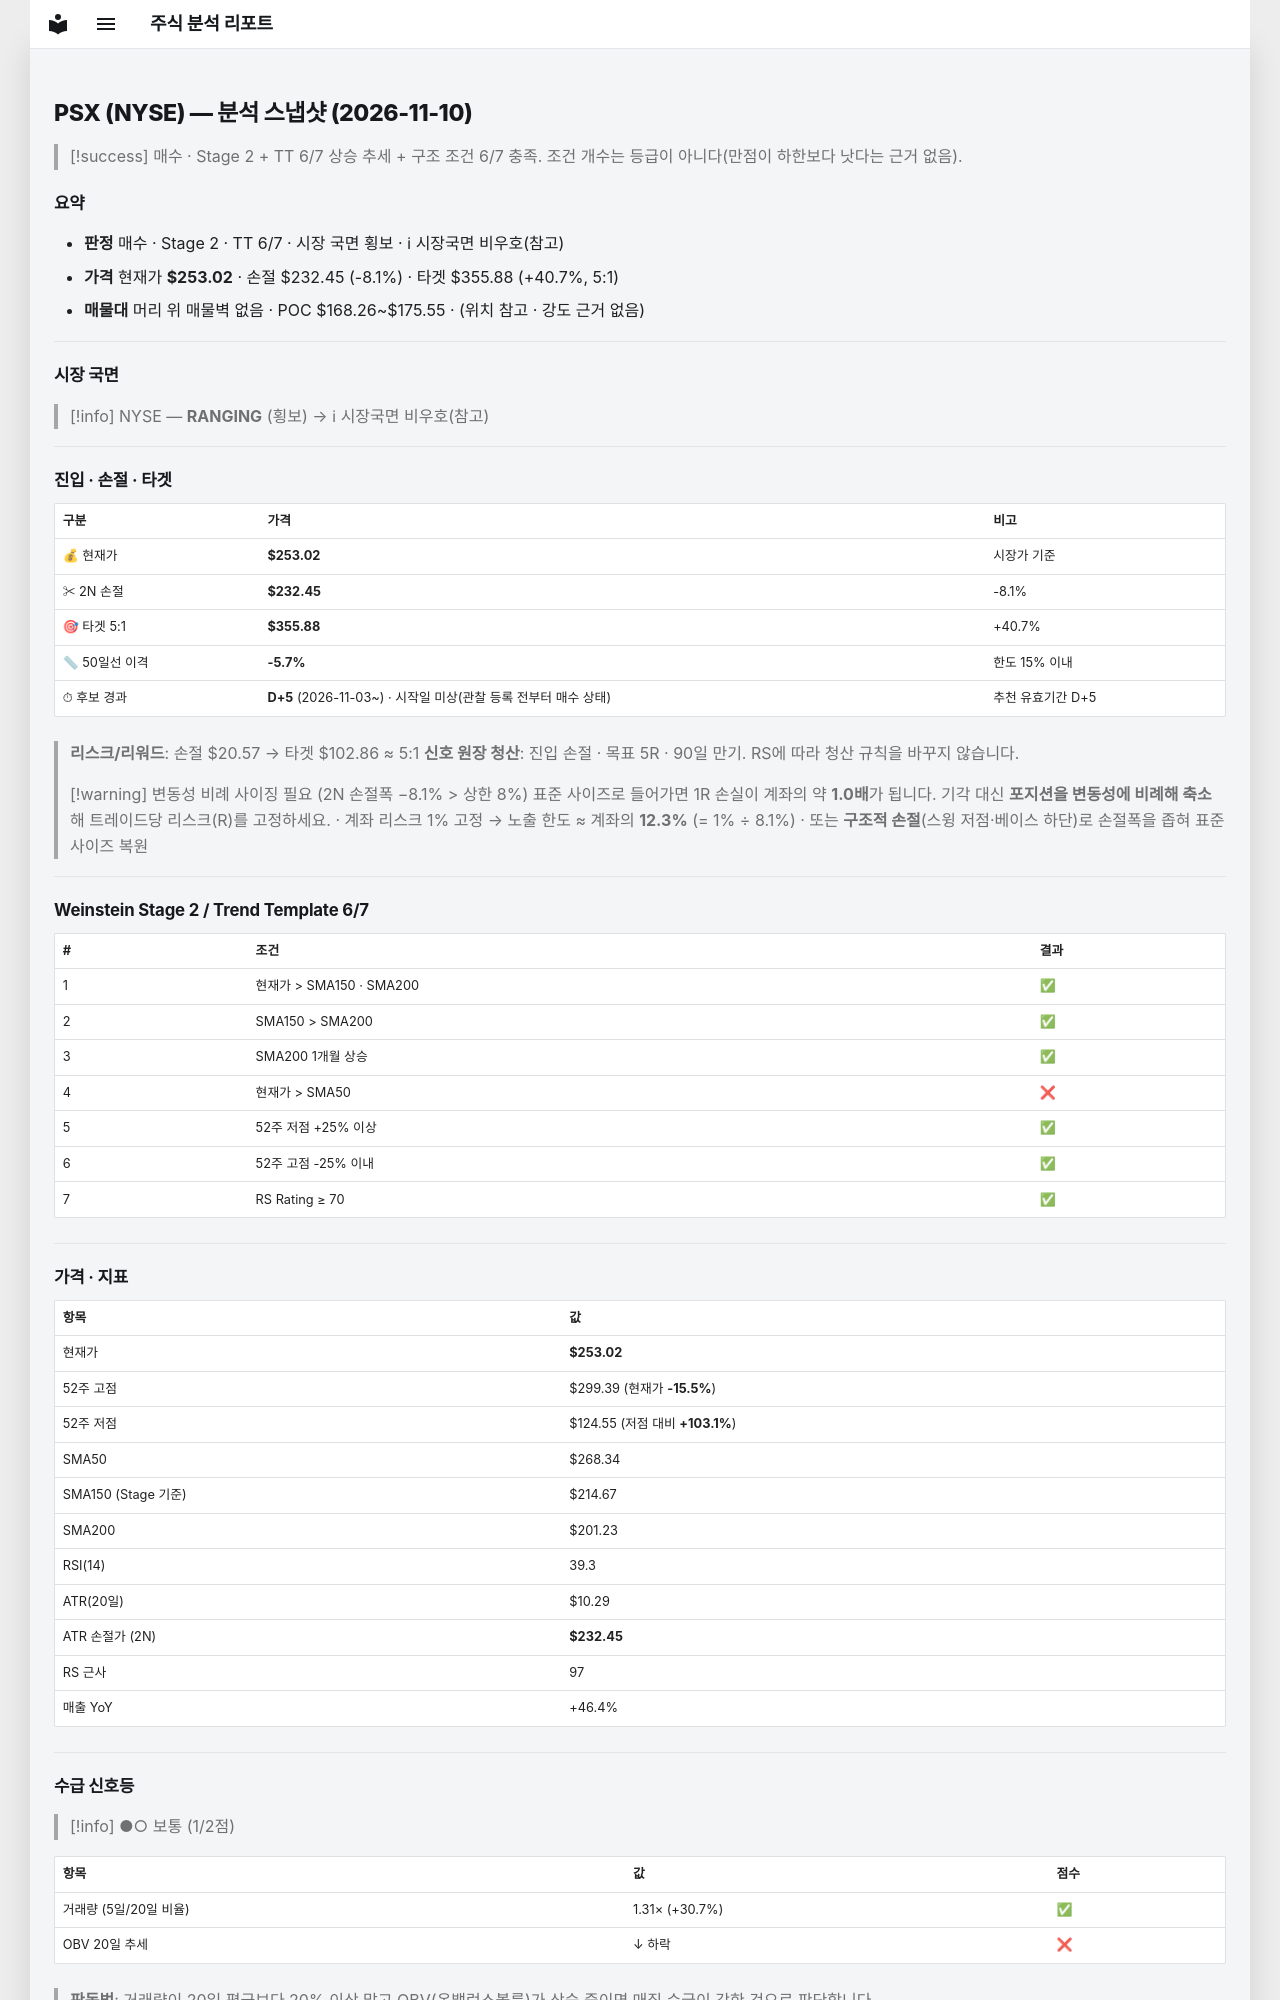

repository: soloandco/stock-reports · page: snapshots/PSX-2026-11-10/index.html · generator: mkdocs

---
type: analysis-snapshot
title: PSX 분석 스냅샷
ticker: PSX
market: NYSE
created: 2026-11-10
updated: 2026-11-10
bar-date: 2026-11-09
verdict: 매수관찰
real-rr: 2.25
sma50-gap-pct: -5.7
candidate-days: 5
candidate-since: 2026-11-03
candidate-start-unknown: true
weekly-position: 돌파후되돌림
weekly-overhead-price: 299.39
weekly-overhead-pct: 18.3
stage: 2
trend-template-score: 6
tt-max: 7
ma-set: sma-50-150-200
price: 253.02000427246094
stop-price: 232.44764122261324
market-regime: RANGING
supply-demand-score: 1/2
supply-demand-label: 보통
status: tracking
tags:
  - stock-agent
  - watchlist
  - PSX
  - analysis
related:
  - "[[analysis-template]]"
---

# PSX (NYSE) — 분석 스냅샷 (2026-11-10)

> [!success] 매수 · Stage 2 + TT 6/7
> 상승 추세 + 구조 조건 6/7 충족. 조건 개수는 등급이 아니다(만점이 하한보다 낫다는 근거 없음).

## 요약

- **판정** 매수 · Stage 2 · TT 6/7 · 시장 국면 횡보 · ℹ 시장국면 비우호(참고)
- **가격** 현재가 **$253.02** · 손절 $232.45 (-8.1%) · 타겟 $355.88 (+40.7%, 5:1)
- **매물대** 머리 위 매물벽 없음 · POC $168.26~$175.55 · (위치 참고 · 강도 근거 없음)

---

## 시장 국면

> [!info] NYSE — **RANGING** (횡보) → ℹ 시장국면 비우호(참고)

---

## 진입 · 손절 · 타겟

| 구분 | 가격 | 비고 |
|------|------|------|
| 💰 현재가 | **$253.02** | 시장가 기준 |
| ✂ 2N 손절 | **$232.45** | -8.1% |
| 🎯 타겟 5:1 | **$355.88** | +40.7% |
| 📏 50일선 이격 | **-5.7%** | 한도 15% 이내 |
| ⏱ 후보 경과 | **D+5** (2026-11-03~) · 시작일 미상(관찰 등록 전부터 매수 상태) | 추천 유효기간 D+5 |

> **리스크/리워드**: 손절 $20.57 → 타겟 $102.86 ≈ 5:1
> **신호 원장 청산**: 진입 손절 · 목표 5R · 90일 만기. RS에 따라 청산 규칙을 바꾸지 않습니다.

> [!warning] 변동성 비례 사이징 필요 (2N 손절폭 −8.1% > 상한 8%)
> 표준 사이즈로 들어가면 1R 손실이 계좌의 약 **1.0배**가 됩니다. 기각 대신 **포지션을 변동성에 비례해 축소**해 트레이드당 리스크(R)를 고정하세요.
> · 계좌 리스크 1% 고정 → 노출 한도 ≈ 계좌의 **12.3%** (= 1% ÷ 8.1%)
> · 또는 **구조적 손절**(스윙 저점·베이스 하단)로 손절폭을 좁혀 표준 사이즈 복원

---

## Weinstein Stage 2 / Trend Template 6/7

| # | 조건 | 결과 |
|---|------|------|
| 1 | 현재가 > SMA150 · SMA200 | ✅ |
| 2 | SMA150 > SMA200 | ✅ |
| 3 | SMA200 1개월 상승 | ✅ |
| 4 | 현재가 > SMA50 | ❌ |
| 5 | 52주 저점 +25% 이상 | ✅ |
| 6 | 52주 고점 -25% 이내 | ✅ |
| 7 | RS Rating ≥ 70 | ✅ |

---

## 가격 · 지표

| 항목 | 값 |
|------|---|
| 현재가 | **$253.02** |
| 52주 고점 | $299.39 (현재가 **-15.5%**) |
| 52주 저점 | $124.55 (저점 대비 **+103.1%**) |
| SMA50 | $268.34 |
| SMA150 (Stage 기준) | $214.67 |
| SMA200 | $201.23 |
| RSI(14) | 39.3 |
| ATR(20일) | $10.29 |
| ATR 손절가 (2N) | **$232.45** |
| RS 근사 | 97 |
| 매출 YoY | +46.4% |

---
## 수급 신호등

> [!info] ●○ 보통 (1/2점)

| 항목 | 값 | 점수 |
|------|------|------|
| 거래량 (5일/20일 비율) | 1.31× (+30.7%) | ✅ |
| OBV 20일 추세 | ↓ 하락 | ❌ |

> **판독법**: 거래량이 20일 평균보다 20% 이상 많고 OBV(온밸런스볼륨)가 상승 중이면 매집 수급이 강한 것으로 판단합니다.

---
